pico-8 play session: mixed d-pad (fixed 12-tick cycle), after a click and taps of 🅾, ❎, 🅾+❎, 🅾 in the second before t = 0

[t = 4 s] mixed d-pad (1.2s cycle ×~3): → ← ↑ ↓ + 🅾/❎ taps, ~4s
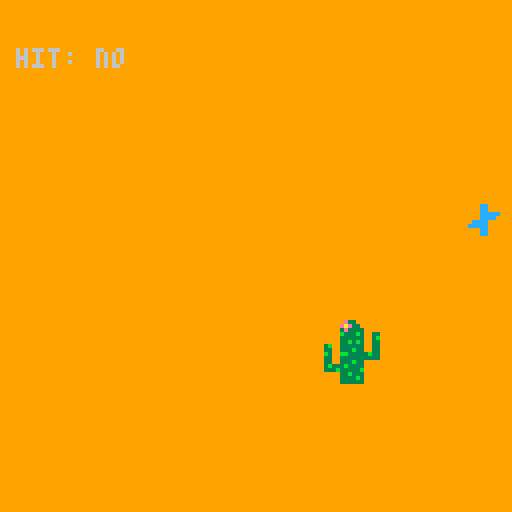

pico-8 cartridge
version 43
__lua__
-- pixel-perfect collision demo

function _init()
 p={x=60,y=60,sp=1,w=8,h=8}
 target={x=80,y=80,sp=2,w=16,h=16}
 colliding=false
end

function _update()
 -- movement
 if (btn(⬅️)) p.x-=1
 if (btn(➡️)) p.x+=1
 if (btn(⬆️)) p.y-=1
 if (btn(⬇️)) p.y+=1
 
 colliding = check_pixel_collision(p, target)
end

function _draw()
 cls(9)
 print("hit: "..(colliding and "yes" or "no"),4,12,colliding and 12 or 6)
 
 -- draw target
 spr(target.sp,target.x,target.y, target.w/8, target.h/8)
 
 spr(p.sp,p.x,p.y,p.w/8,p.h/8)
end



-->8
--collision deteection

function check_pixel_collision(a, b)
 -- step 1: standard aabb check (optimization)
 if (a.x > b.x + b.w - 1 or
     a.x + a.w - 1 < b.x or
     a.y > b.y + b.h - 1 or
     a.y + a.h - 1 < b.y) then
     return false
 end

 -- step 2: find the overlap rectangle
 local x_start = max(a.x, b.x)
 local x_end = min(a.x + a.w - 1, b.x + b.w - 1)
 local y_start = max(a.y, b.y)
 local y_end = min(a.y + a.h - 1, b.y + b.h - 1)

 -- step 3: iterate through the overlap area
 for py = y_start, y_end do
  for px = x_start, x_end do
   
   -- get pixel color relative to spritesheet
   -- we calculate the pixel's position inside the sprite
   local p_pixel = sget((a.sp%16)*8 + (px-a.x), flr(a.sp/16)*8 + (py-a.y))
   local t_pixel = sget((b.sp%16)*8 + (px-b.x), flr(b.sp/16)*8 + (py-b.y))
   
   -- if both pixels are not transparent (color 0)
   if (p_pixel != 0 and t_pixel != 0) return true
  end
 end
 
 return false
end
__gfx__
00000000000cc000000000e330000000d000000d0000000000000000000000000000000000000000000000000000000000000000000000000000000000000000
00000000000cc00000000eae330000000d0000d00000000000000000000000000000000000000000000000000000000000000000000000000000000000000000
00700700000ccccc000003e33330000000d00d000000000000000000000000000000000000000000000000000000000000000000000000000000000000000000
00077000000cccc000000b333b300330000dd0000000000000000000000000000000000000000000000000000000000000000000000000000000000000000000
000770000cccc00000000333333003b0000dd0000000000000000000000000000000000000000000000000000000000000000000000000000000000000000000
00700700ccccc0000000033b3b30033000d00d000000000000000000000000000000000000000000000000000000000000000000000000000000000000000000
00000000000cc00003b00333333003300d0000d00000000000000000000000000000000000000000000000000000000000000000000000000000000000000000
00000000000cc00003300333b3300330d000000d0000000000000000000000000000000000000000000000000000000000000000000000000000000000000000
00000000000000000b300bb33333b330000000000000000000000000000000000000000000000000000000000000000000000000000000000000000000000000
00000000000000000330033333333330000000000000000000000000000000000000000000000000000000000000000000000000000000000000000000000000
000000000000000003300333b3300000000000000000000000000000000000000000000000000000000000000000000000000000000000000000000000000000
000000000000000003b333b333300000000000000000000000000000000000000000000000000000000000000000000000000000000000000000000000000000
00000000000000000333b33333b00000000000000000000000000000000000000000000000000000000000000000000000000000000000000000000000000000
00000000000000000000033b33300000000000000000000000000000000000000000000000000000000000000000000000000000000000000000000000000000
0000000000000000000003333b300000000000000000000000000000000000000000000000000000000000000000000000000000000000000000000000000000
00000000000000000000033333300000000000000000000000000000000000000000000000000000000000000000000000000000000000000000000000000000
